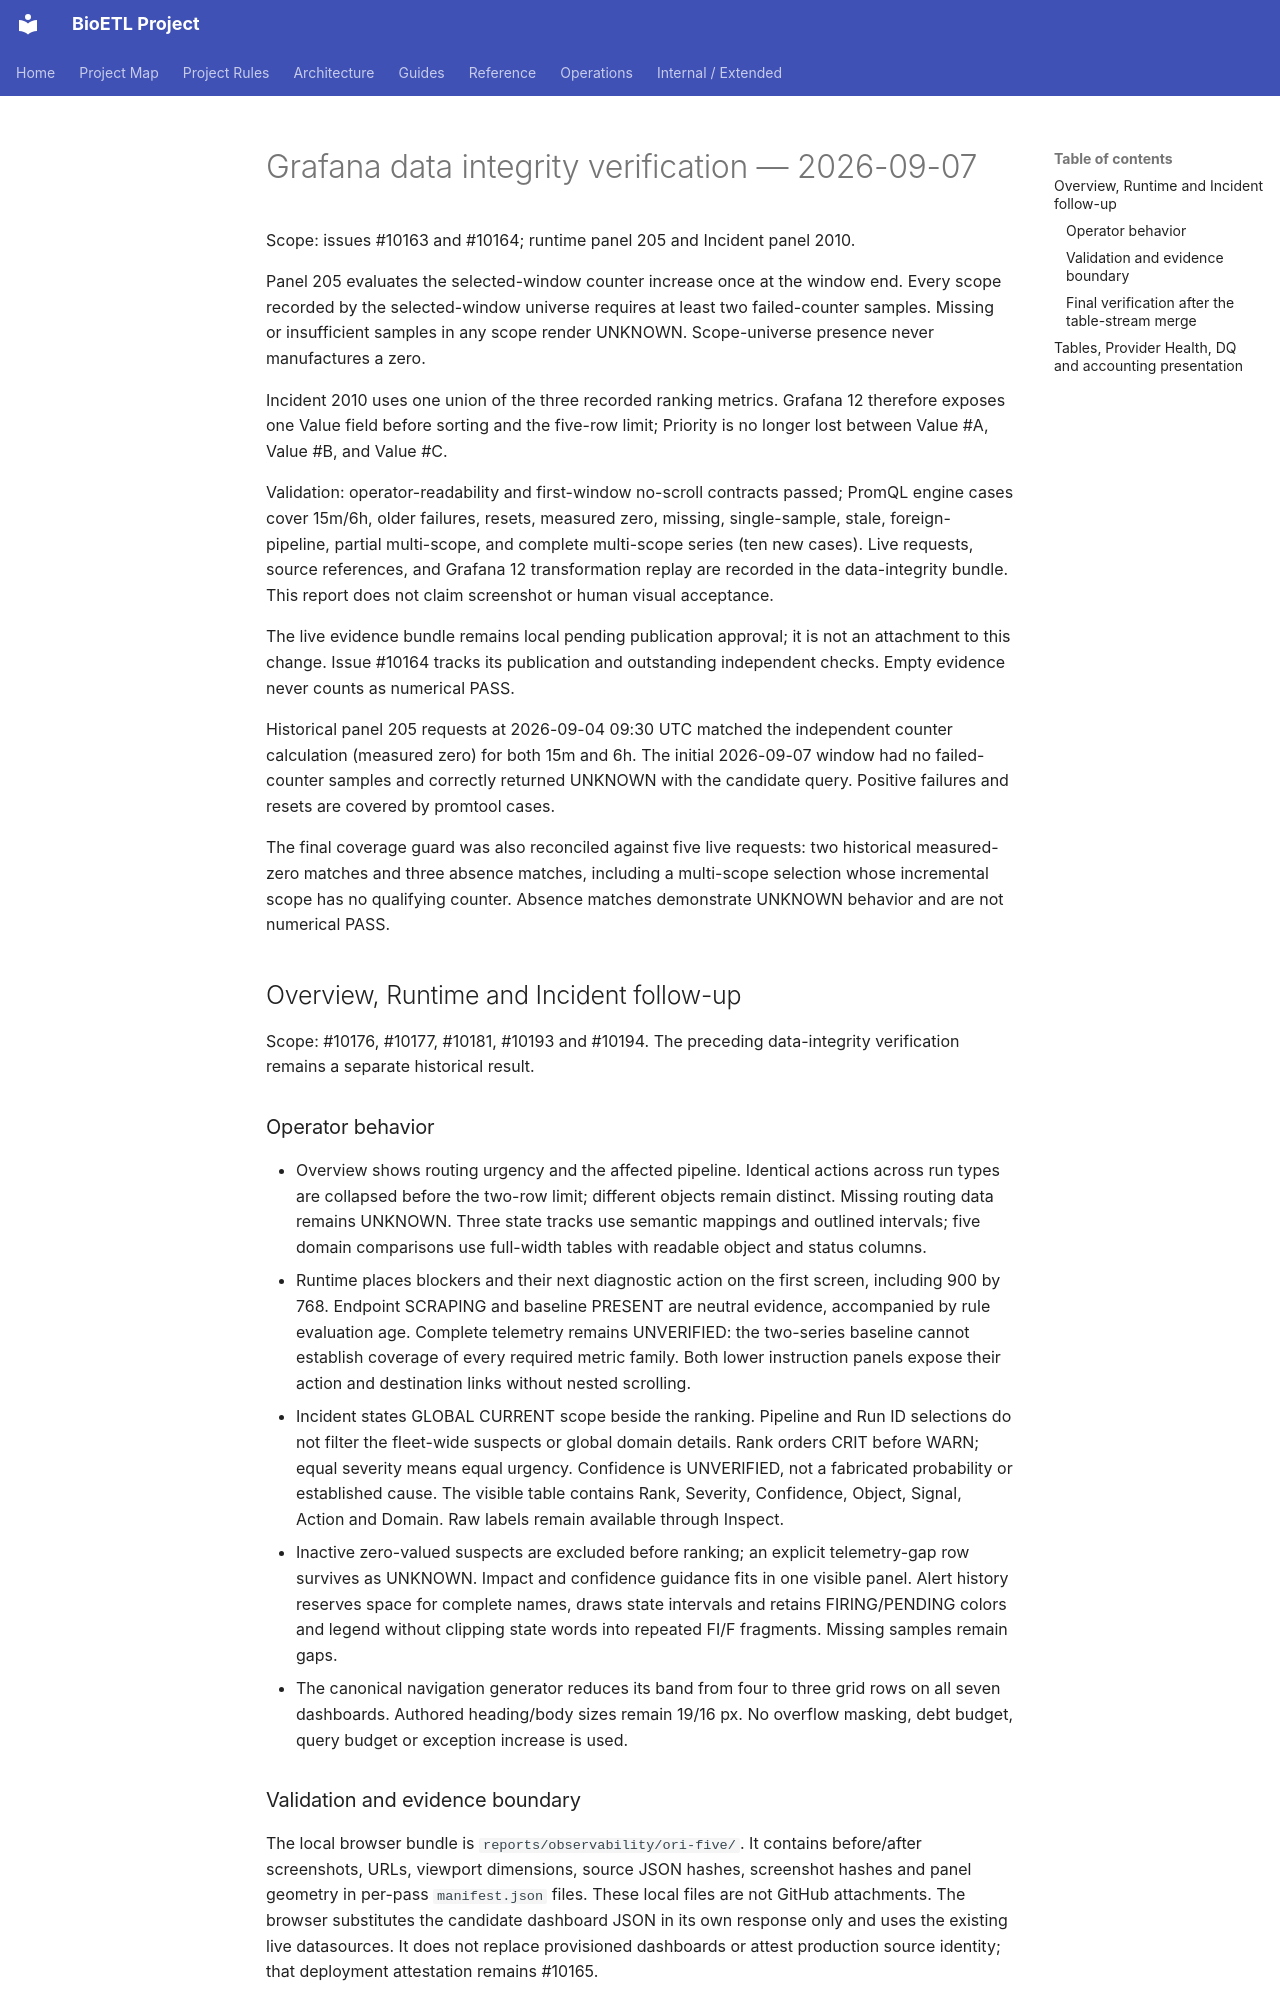

repository: SatoryKono/BioactivityDataAcquisition · page: reports/dashboard-ux-checks/2026-09-07/index.html · generator: mkdocs

# Grafana data integrity verification — 2026-09-07

Scope: issues #10163 and #10164; runtime panel 205 and Incident panel 2010.

Panel 205 evaluates the selected-window counter increase once at the window end.
Every scope recorded by the selected-window universe requires at least two
failed-counter samples. Missing or insufficient samples in any scope render
UNKNOWN. Scope-universe presence never manufactures a zero.

Incident 2010 uses one union of the three recorded ranking metrics. Grafana 12
therefore exposes one Value field before sorting and the five-row limit; Priority
is no longer lost between Value #A, Value #B, and Value #C.

Validation: operator-readability and first-window no-scroll contracts passed;
PromQL engine cases cover 15m/6h, older failures, resets, measured zero, missing,
single-sample, stale, foreign-pipeline, partial multi-scope, and complete
multi-scope series (ten new cases). Live requests, source references,
and Grafana 12 transformation replay are recorded in the data-integrity bundle.
This report does not claim screenshot or human visual acceptance.

The live evidence bundle remains local pending publication approval; it is not
an attachment to this change. Issue #10164 tracks its publication and outstanding
independent checks. Empty evidence never counts as numerical PASS.

Historical panel 205 requests at 2026-09-04 09:30 UTC matched the independent
counter calculation (measured zero) for both 15m and 6h. The initial 2026-09-07
window had no failed-counter samples and correctly returned UNKNOWN with the
candidate query. Positive failures and resets are covered by promtool cases.

The final coverage guard was also reconciled against five live requests: two
historical measured-zero matches and three absence matches, including a
multi-scope selection whose incremental scope has no qualifying counter.
Absence matches demonstrate UNKNOWN behavior and are not numerical PASS.

## Overview, Runtime and Incident follow-up

Scope: #10176, #10177, #10181, #10193 and #10194. The preceding data-integrity
verification remains a separate historical result.

### Operator behavior

- Overview shows routing urgency and the affected pipeline. Identical actions
  across run types are collapsed before the two-row limit; different objects
  remain distinct. Missing routing data remains UNKNOWN. Three state tracks
  use semantic mappings and outlined intervals; five domain comparisons use
  full-width tables with readable object and status columns.
- Runtime places blockers and their next diagnostic action on the first
  screen, including 900 by 768. Endpoint SCRAPING and baseline PRESENT are
  neutral evidence, accompanied by rule evaluation age. Complete telemetry
  remains UNVERIFIED: the two-series baseline cannot establish coverage of
  every required metric family. Both lower instruction panels expose their
  action and destination links without nested scrolling.
- Incident states GLOBAL CURRENT scope beside the ranking. Pipeline and Run
  ID selections do not filter the fleet-wide suspects or global domain
  details. Rank orders CRIT before WARN; equal severity means equal urgency.
  Confidence is UNVERIFIED, not a fabricated probability or established cause.
  The visible table contains Rank, Severity, Confidence, Object, Signal,
  Action and Domain. Raw labels remain available through Inspect.
- Inactive zero-valued suspects are excluded before ranking; an explicit
  telemetry-gap row survives as UNKNOWN. Impact and confidence guidance fits
  in one visible panel. Alert history reserves space for complete names,
  draws state intervals and retains FIRING/PENDING colors and legend without
  clipping state words into repeated FI/F fragments. Missing samples remain
  gaps.
- The canonical navigation generator reduces its band from four to three grid
  rows on all seven dashboards. Authored heading/body sizes remain 19/16 px.
  No overflow masking, debt budget, query budget or exception increase is used.
